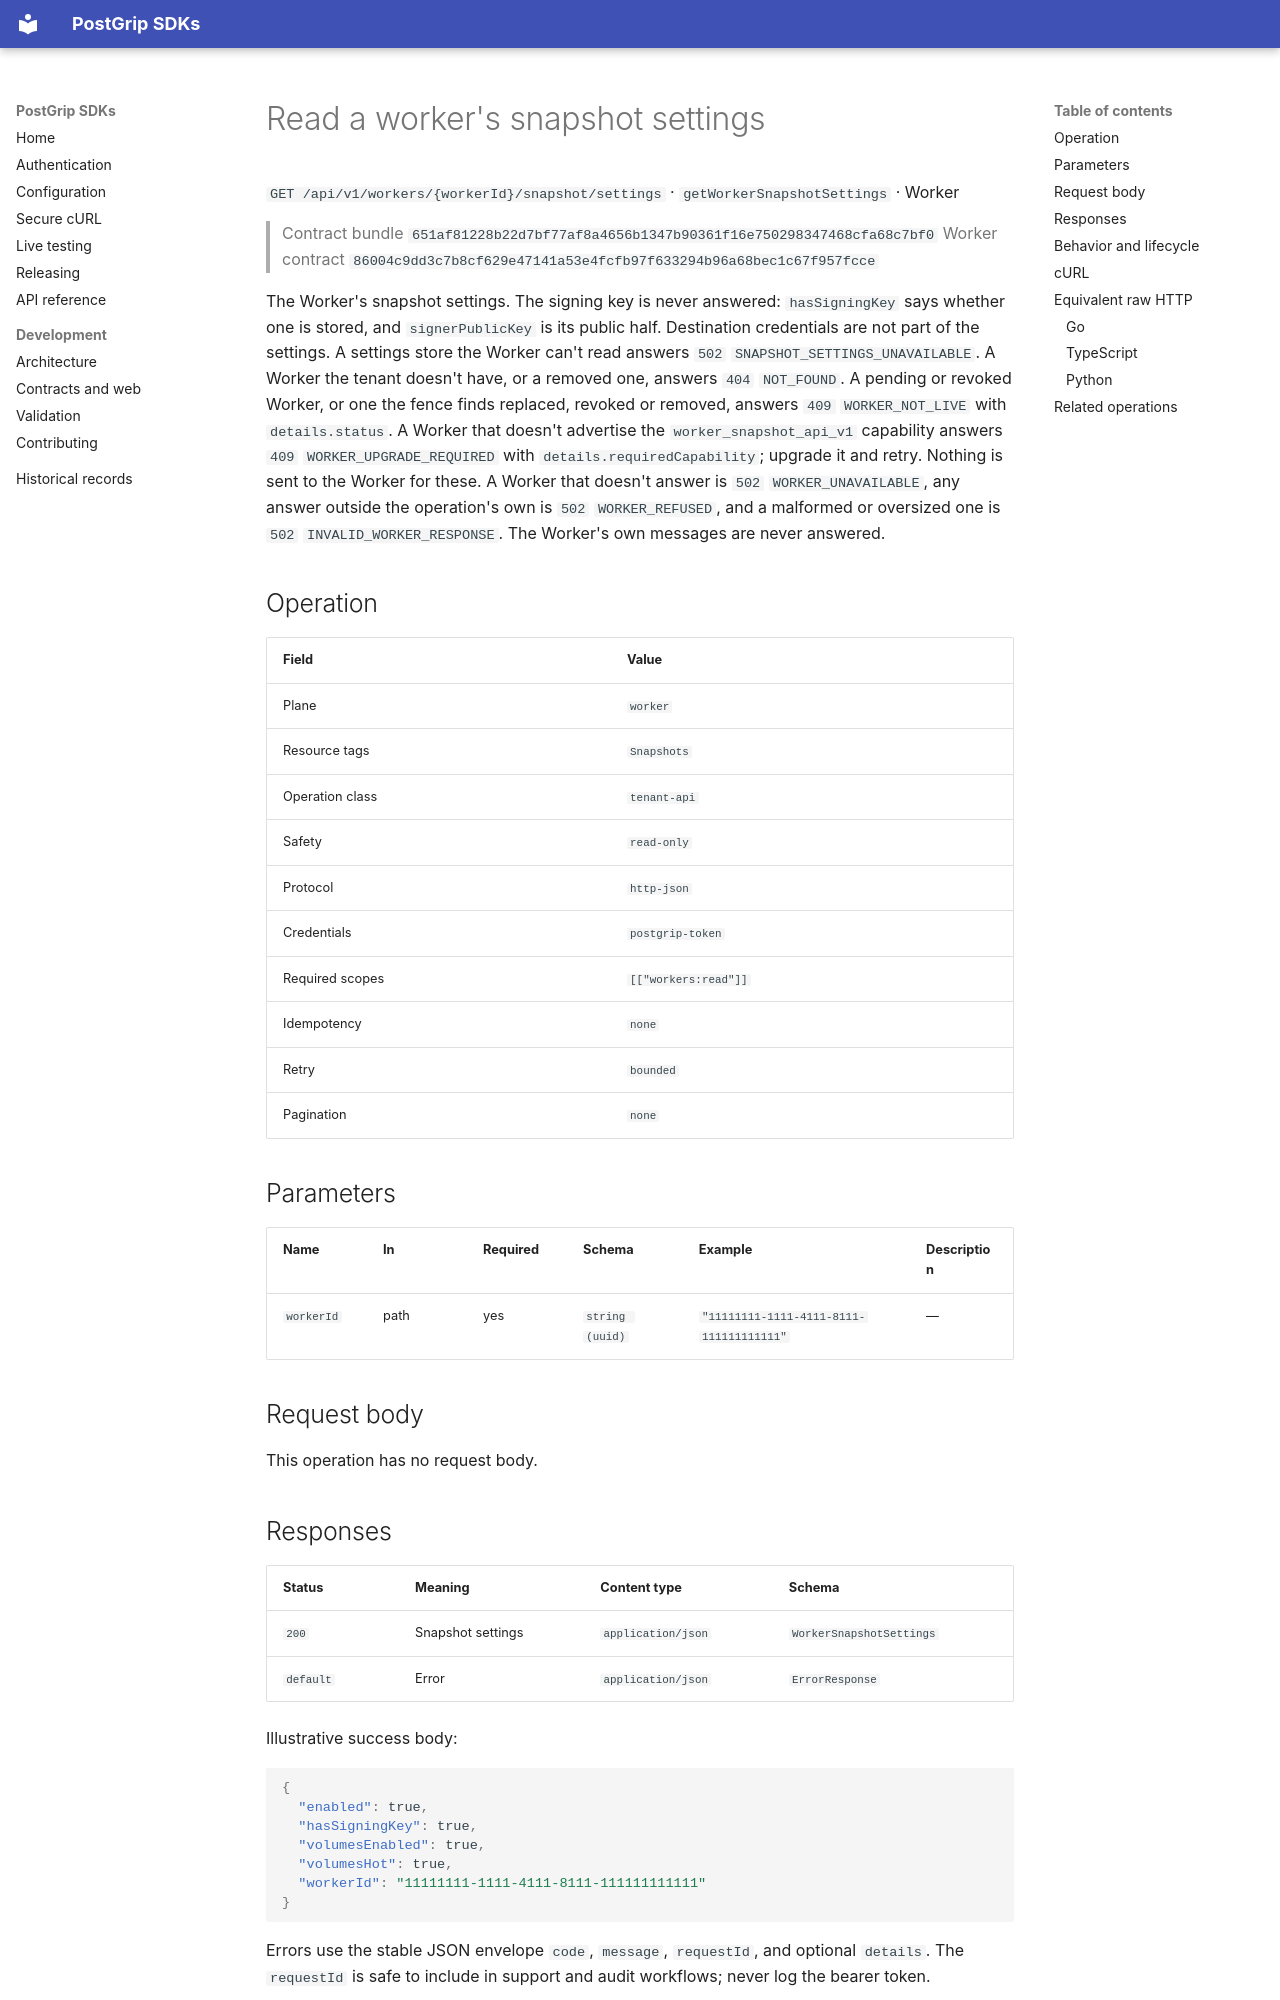

repository: postgrip-io/postgrip-sdk · page: reference/651af81228b22d7bf77af8a4656b1347b90361f16e750298347468cfa68c7bf0/worker/getWorkerSnapshotSettings/index.html · generator: mkdocs

# Read a worker's snapshot settings

`GET /api/v1/workers/{workerId}/snapshot/settings` · `getWorkerSnapshotSettings` · Worker

> Contract bundle `651af81228b22d7bf77af8a4656b1347b90361f16e750298347468cfa68c7bf0`
> Worker contract `86004c9dd3c7b8cf629e47141a53e4fcfb97f633294b96a68bec1c67f957fcce`

The Worker's snapshot settings. The signing key is never answered: `hasSigningKey` says whether one is stored, and `signerPublicKey` is its public half. Destination credentials are not part of the settings. A settings store the Worker can't read answers `502` `SNAPSHOT_SETTINGS_UNAVAILABLE`. A Worker the tenant doesn't have, or a removed one, answers `404` `NOT_FOUND`. A pending or revoked Worker, or one the fence finds replaced, revoked or removed, answers `409` `WORKER_NOT_LIVE` with `details.status`. A Worker that doesn't advertise the `worker_snapshot_api_v1` capability answers `409` `WORKER_UPGRADE_REQUIRED` with `details.requiredCapability`; upgrade it and retry. Nothing is sent to the Worker for these. A Worker that doesn't answer is `502` `WORKER_UNAVAILABLE`, any answer outside the operation's own is `502` `WORKER_REFUSED`, and a malformed or oversized one is `502` `INVALID_WORKER_RESPONSE`. The Worker's own messages are never answered.

## Operation

| Field | Value |
| --- | --- |
| Plane | `worker` |
| Resource tags | `Snapshots` |
| Operation class | `tenant-api` |
| Safety | `read-only` |
| Protocol | `http-json` |
| Credentials | `postgrip-token` |
| Required scopes | `[["workers:read"]]` |
| Idempotency | `none` |
| Retry | `bounded` |
| Pagination | `none` |

## Parameters

| Name | In | Required | Schema | Example | Description |
| --- | --- | --- | --- | --- | --- |
| `workerId` | path | yes | `string (uuid)` | `"11111111-1111-4111-8111-111111111111"` | — |

## Request body

This operation has no request body.

## Responses

| Status | Meaning | Content type | Schema |
| --- | --- | --- | --- |
| `200` | Snapshot settings | `application/json` | `WorkerSnapshotSettings` |
| `default` | Error | `application/json` | `ErrorResponse` |

Illustrative success body:

```json
{
  "enabled": true,
  "hasSigningKey": true,
  "volumesEnabled": true,
  "volumesHot": true,
  "workerId": "11111111-1111-4111-8111-111111111111"
}
```

Errors use the stable JSON envelope `code`, `message`, `requestId`, and optional `details`.
The `requestId` is safe to include in support and audit workflows; never log the bearer token.
